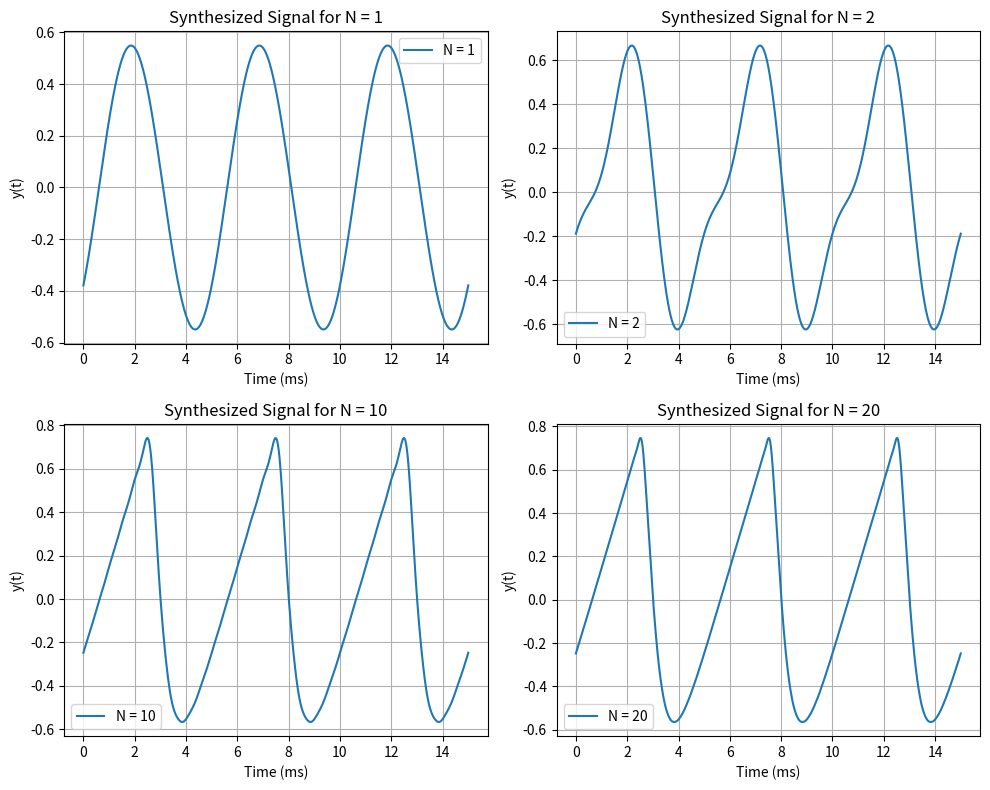

Generate this figure with matplotlib:
import numpy as np
import matplotlib.pyplot as plt

# Define parameters
period = 0.005  # Signal period
omega0 = 2 * np.pi / period  # Fundamental angular frequency
alpha = 1000 * np.pi  # System parameter
T = 0.015  # Time interval (15 ms)


# Create time vector
t = np.linspace(0, T, 1000)  # 1000 points in the interval [0, 15ms]

# Function to calculate y(t) for a given N


def calculate_output(N):
    n = np.arange(-N, N + 1)  # Range of harmonics
    n = n[n != 0]  # Exclude zero to avoid division by zero
    omega = n * omega0  # Angular frequencies

    # Fourier coefficients
    cn = np.exp(1J * np.pi * n) * 1j * (1 / (n * np.pi))

    # Transfer function
    H_omega = (alpha**2) / ((-omega**2) +
                            (2 * alpha * 1J * omega) + (alpha**2))
    X_omega = 2 * np.pi * cn

    # Compute the output spectrum Y(omega)
    Y_omega = H_omega * X_omega

    # Reconstruct y(t) using inverse Fourier transform
    y_t = np.zeros_like(t, dtype=complex)
    for i, time in enumerate(t):
        y_t[i] = np.sum(Y_omega * np.exp(1J * omega * time))

    # Divide by 2π as per the inverse Fourier transform
    return np.real(y_t) / (2 * np.pi)


# Calculate and plot y(t) for N = 1, 2, 10, 20
N_values = [1, 2, 10, 20]
plt.figure(figsize=(10, 8))

for i, N in enumerate(N_values, 1):
    y_t = calculate_output(N)
    plt.subplot(2, 2, i)
    # Convert t to ms for better visualization
    plt.plot(t * 1000, y_t, label=f"N = {N}")
    plt.title(f"Synthesized Signal for N = {N}")
    plt.xlabel("Time (ms)")
    plt.ylabel("y(t)")
    plt.grid()
    plt.legend()

# Adjust layout and show the plots
plt.tight_layout()
plt.show()